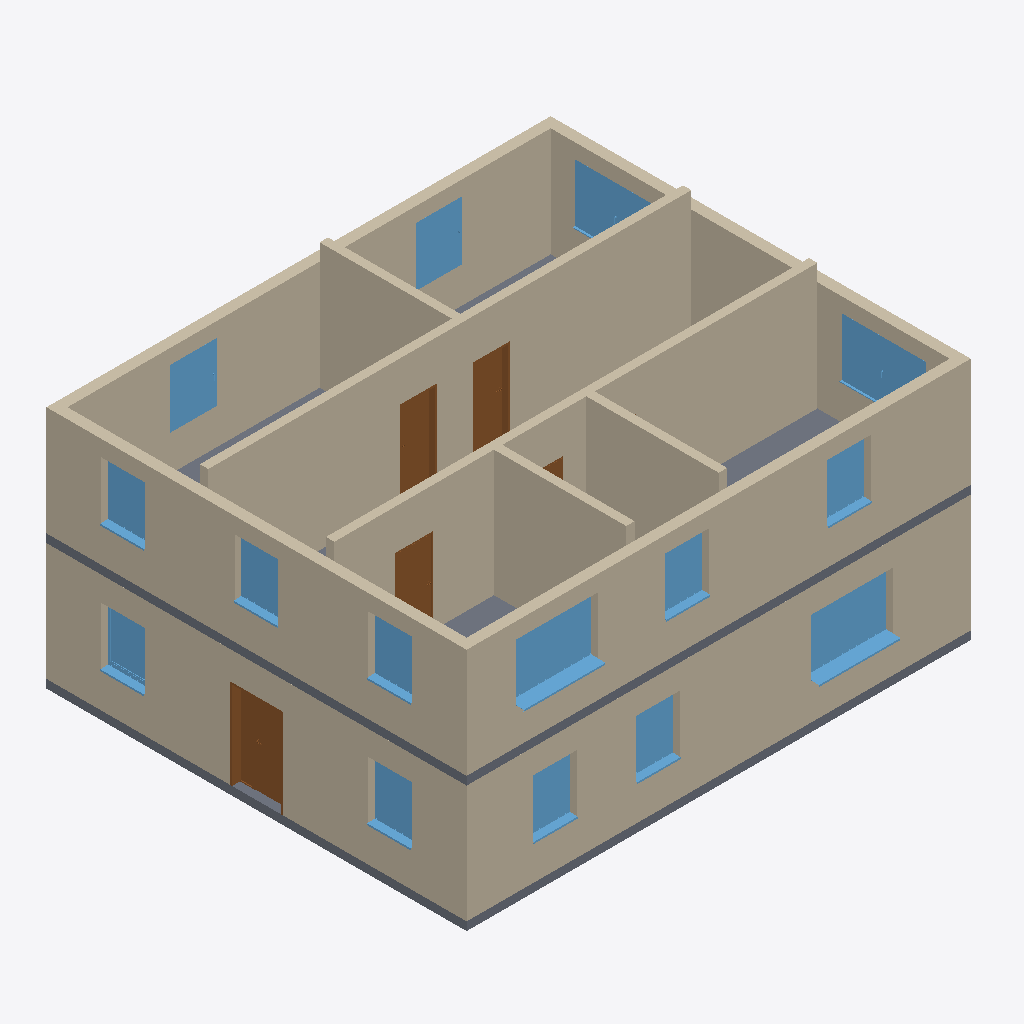
Isometric view of an IFC building model (IFC-SPF (STEP), schema IFC4, length unit metre), seen from the south-west, elements coloured by IFC class: 15 windows (light blue), 14 walls (beige), 5 doors (brown), 2 slabs (grey).
Extent 12.2 m × 10.4 m × 6.2 m (x, y, z). Elements (54): 21 IfcWall, 19 IfcWindow, 11 IfcDoor, 2 IfcSlab, 1 IfcStair.

HEADER;
FILE_DESCRIPTION(('ViewDefinition [DesignTransferView_V1.0]'),'2;1');
FILE_NAME('2018_01','2023-04-23T19:46:18+01:00',(''),(''),'ODA SDAI 22.12','23.0.11.19 - Exporter 23.0.11.19 - Alternativ-UI 23.0.11.19','');
FILE_SCHEMA(('IFC4'));
ENDSEC;
DATA;
#98=IFCPROJECT('0KC4e9zt1EXh9b7RkZaSuI',#20,'2018_01',$,$,'','Projekt  Status',(#93),#90);
#101=IFCSITE('0KC4e9zt1EXh9b7RkZaSuG',#20,'Default',$,$,#100,$,$,.ELEMENT.,$,$,$,$,$);
#6559=IFCWALL('0m23RvWRPEkvlL0VAnd6UR',#20,'Basiswand:STB 250:2499289',$,'Basiswand:STB 250',#6547,#6558,'2499289',.NOTDEFINED.);
#621=IFCWALL('0m23RvWRPEkvlL0VAnd5$j',#20,'Basiswand:STB 250:2497199',$,'Basiswand:STB 250',#598,#620,'2497199',.NOTDEFINED.);
#6592=IFCWALL('0m23RvWRPEkvlL0VAnd6PU',#20,'Basiswand:STB 250:2499356',$,'Basiswand:STB 250',#6580,#6591,'2499356',.NOTDEFINED.);
#475=IFCWALL('0m23RvWRPEkvlL0VAnd5o1',#20,'Basiswand:STB 250:2496963',$,'Basiswand:STB 250',#443,#474,'2496963',.NOTDEFINED.);
#6625=IFCWALL('0m23RvWRPEkvlL0VAnd6Og',#20,'Basiswand:STB 250:2499432',$,'Basiswand:STB 250',#6613,#6624,'2499432',.NOTDEFINED.);
#12818=IFCWALL('0m23RvWRPEkvlL0VAnd7RD',#20,'Basiswand:STB 200:2503567',$,'Basiswand:STB 200',#12806,#12817,'2503567',.NOTDEFINED.);
#14716=IFCWALL('0m23RvWRPEkvlL0VAnd7Zk',#20,'Basiswand:LB 200:2506156',$,'Basiswand:LB 200',#14704,#14715,'2506156',.NOTDEFINED.);
#14683=IFCWALL('0m23RvWRPEkvlL0VAnd7X9',#20,'Basiswand:LB 200:2505995',$,'Basiswand:LB 200',#14671,#14682,'2505995',.NOTDEFINED.);
#6525=IFCWALL('0m23RvWRPEkvlL0VAnd6VN',#20,'Basiswand:STB 250:2499221',$,'Basiswand:STB 250',#6513,#6524,'2499221',.NOTDEFINED.);
#12856=IFCWALL('0m23RvWRPEkvlL0VAnd75e',#20,'Basiswand:STB 200:2503722',$,'Basiswand:STB 200',#12844,#12855,'2503722',.NOTDEFINED.);
#6496=IFCSLAB('0m23RvWRPEkvlL0VAnd6TP',#20,'Geschossdecke:STB 200:2499099',$,'Geschossdecke:STB 200',#6470,#6495,'2499099',.FLOOR.);
#12955=IFCWALL('0m23RvWRPEkvlL0VAnd7zV',#20,'Basiswand:LB 200:2505245',$,'Basiswand:LB 200',#12943,#12954,'2505245',.NOTDEFINED.);
#12922=IFCWALL('0m23RvWRPEkvlL0VAnd7p_',#20,'Basiswand:LB 200:2505148',$,'Basiswand:LB 200',#12910,#12921,'2505148',.NOTDEFINED.);
#12889=IFCWALL('0m23RvWRPEkvlL0VAnd7np',#20,'Basiswand:LB 200:2505009',$,'Basiswand:LB 200',#12877,#12888,'2505009',.NOTDEFINED.);
#399=IFCSLAB('0m23RvWRPEkvlL0VAnd5no',#20,'Geschossdecke:STB 200:2496816',$,'Geschossdecke:STB 200',#380,#398,'2496816',.FLOOR.);
#23590=IFCWINDOW('2m__xM5ZX3ye8t3EAqvO95',#20,'FE 2 tlg - DrehKipp mit Stulp:2000 x 1400:2507357',$,'FE 2 tlg - DrehKipp mit Stulp:2000 x 1400',#39190,#23586,'2507357',2.250000000000001,2.000000000000004,.WINDOW.,.NOTDEFINED.,$);
#23753=IFCWINDOW('2m__xM5ZX3ye8t3EAqvOSV',#20,'FE 2 tlg - DrehKipp mit Stulp:2000 x 1400:2508551',$,'FE 2 tlg - DrehKipp mit Stulp:2000 x 1400',#40583,#23749,'2508551',2.250000000000001,2.000000000000004,.WINDOW.,.NOTDEFINED.,$);
#2722=IFCDOOR('0m23RvWRPEkvlL0VAnd5_I',#20,'TU DF 1 - Rahmenstock mit Glasseitenteil:ML - 1260 x 2135 - DB 800:2497232',$,'TU DF 1 - Rahmenstock mit Glasseitenteil:ML - 1260 x 2135 - DB 800',#36865,#2718,'2497232',2.3149999999999964,1.2600000000000027,.DOOR.,.SINGLE_SWING_RIGHT.,$);
#23772=IFCWINDOW('2m__xM5ZX3ye8t3EAqvOTV',#20,'FE 2 tlg - DrehKipp mit Stulp:2000 x 1400:2508615',$,'FE 2 tlg - DrehKipp mit Stulp:2000 x 1400',#39548,#23768,'2508615',2.250000000000001,2.000000000000004,.WINDOW.,.NOTDEFINED.,$);
#16417=IFCDOOR('0m23RvWRPEkvlL0VAnd7YA',#20,'TU DF 1 - Rahmenstock flächenbündig:DL - 800 x 2000:2506184',$,'TU DF 1 - Rahmenstock flächenbündig:DL - 800 x 2000',#41973,#16413,'2506184',2.2249999999999925,0.8900000000000012,.DOOR.,.SINGLE_SWING_LEFT.,$);
#16454=IFCDOOR('0m23RvWRPEkvlL0VAnd7kM',#20,'TU DF 1 - Rahmenstock flächenbündig:DL - 800 x 2000:2506452',$,'TU DF 1 - Rahmenstock flächenbündig:DL - 800 x 2000',#41893,#16450,'2506452',2.2249999999999925,0.8900000000000012,.DOOR.,.SINGLE_SWING_RIGHT.,$);
#23791=IFCWINDOW('2m__xM5ZX3ye8t3EAqvOU$',#20,'FE 2 tlg - DrehKipp mit Stulp:2000 x 1400:2508711',$,'FE 2 tlg - DrehKipp mit Stulp:2000 x 1400',#39806,#23787,'2508711',2.250000000000001,2.000000000000004,.WINDOW.,.NOTDEFINED.,$);
#23663=IFCWINDOW('2m__xM5ZX3ye8t3EAqvOG9',#20,'FE 1 tlg - DrehKipp:1100 x 1400:2507793',$,'FE 1 tlg - DrehKipp:1100 x 1400',#41615,#23659,'2507793',2.2500000000000044,1.1000000000000012,.WINDOW.,.NOTDEFINED.,$);
#23681=IFCWINDOW('2m__xM5ZX3ye8t3EAqvOI$',#20,'FE 1 tlg - DrehKipp:1100 x 1400:2507943',$,'FE 1 tlg - DrehKipp:1100 x 1400',#41873,#23677,'2507943',2.2500000000000044,1.1000000000000012,.WINDOW.,.NOTDEFINED.,$);
#23717=IFCWINDOW('2m__xM5ZX3ye8t3EAqvONT',#20,'FE 1 tlg - DrehKipp:1100 x 1400:2508229',$,'FE 1 tlg - DrehKipp:1100 x 1400',#40324,#23713,'2508229',2.2500000000000044,1.1000000000000012,.WINDOW.,.NOTDEFINED.,$);
#23735=IFCWINDOW('2m__xM5ZX3ye8t3EAqvOO3',#20,'FE 1 tlg - DrehKipp:1100 x 1400:2508315',$,'FE 1 tlg - DrehKipp:1100 x 1400',#41099,#23731,'2508315',2.2500000000000044,1.1000000000000012,.WINDOW.,.NOTDEFINED.,$);
#20505=IFCWINDOW('2m__xM5ZX3ye8t3EAqvO01',#20,'FE 1 tlg - DrehKipp:1100 x 1400:2506777',$,'FE 1 tlg - DrehKipp:1100 x 1400',#37123,#20501,'2506777',2.2500000000000044,1.1000000000000012,.WINDOW.,.NOTDEFINED.,$);
#23645=IFCWINDOW('2m__xM5ZX3ye8t3EAqvOFT',#20,'FE 1 tlg - DrehKipp:1100 x 1400:2507717',$,'FE 1 tlg - DrehKipp:1100 x 1400',#40841,#23641,'2507717',2.2500000000000044,1.1000000000000012,.WINDOW.,.NOTDEFINED.,$);
#20524=IFCWINDOW('2m__xM5ZX3ye8t3EAqvO19',#20,'FE 1 tlg - DrehKipp:1100 x 1400:2506833',$,'FE 1 tlg - DrehKipp:1100 x 1400',#38672,#20520,'2506833',2.2500000000000044,1.1000000000000012,.WINDOW.,.NOTDEFINED.,$);
#20560=IFCWINDOW('2m__xM5ZX3ye8t3EAqvO5e',#20,'FE 1 tlg - DrehKipp:1100 x 1400:2507120',$,'FE 1 tlg - DrehKipp:1100 x 1400',#37382,#20556,'2507120',2.2500000000000044,1.1000000000000012,.WINDOW.,.NOTDEFINED.,$);
#23699=IFCWINDOW('2m__xM5ZX3ye8t3EAqvOLv',#20,'FE 1 tlg - DrehKipp:1100 x 1400:2508129',$,'FE 1 tlg - DrehKipp:1100 x 1400',#40065,#23695,'2508129',2.2500000000000044,1.1000000000000012,.WINDOW.,.NOTDEFINED.,$);
#20542=IFCWINDOW('2m__xM5ZX3ye8t3EAqvO2z',#20,'FE 1 tlg - DrehKipp:1100 x 1400:2506917',$,'FE 1 tlg - DrehKipp:1100 x 1400',#38931,#20538,'2506917',2.2500000000000044,1.1000000000000012,.WINDOW.,.NOTDEFINED.,$);
#23810=IFCWINDOW('2m__xM5ZX3ye8t3EAqvOWR',#20,'FE 1 tlg - DrehKipp:1100 x 1400:2508803',$,'FE 1 tlg - DrehKipp:1100 x 1400',#41357,#23806,'2508803',2.2500000000000044,1.1000000000000012,.WINDOW.,.NOTDEFINED.,$);
#16472=IFCDOOR('0m23RvWRPEkvlL0VAnd7eA',#20,'TU DF 1 - Rahmenstock flächenbündig:DL - 800 x 2000:2506568',$,'TU DF 1 - Rahmenstock flächenbündig:DL - 800 x 2000',#41933,#16468,'2506568',2.2249999999999925,0.8900000000000012,.DOOR.,.SINGLE_SWING_RIGHT.,$);
#577=IFCWALL('0m23RvWRPEkvlL0VAnd5yQ',#20,'Basiswand:STB 250:2497112',$,'Basiswand:STB 250',#553,#576,'2497112',.NOTDEFINED.);
#14656=IFCDOOR('0m23RvWRPEkvlL0VAnd7vf',#20,'TU DF 1 - Rahmenstock flächenbündig:DL - 800 x 2000:2505515',$,'TU DF 1 - Rahmenstock flächenbündig:DL - 800 x 2000',#41913,#14652,'2505515',2.2249999999999925,0.8900000000000012,.DOOR.,.SINGLE_SWING_RIGHT.,$);
ENDSEC;